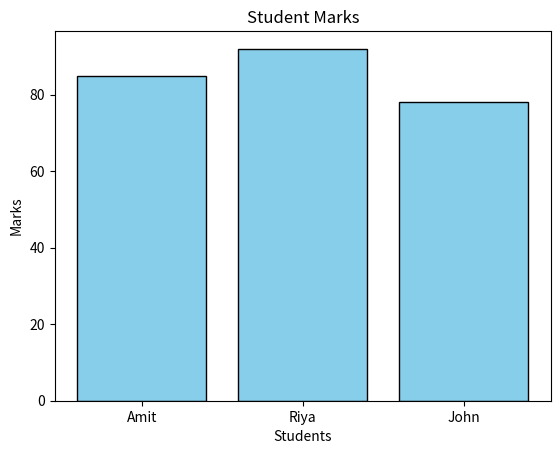
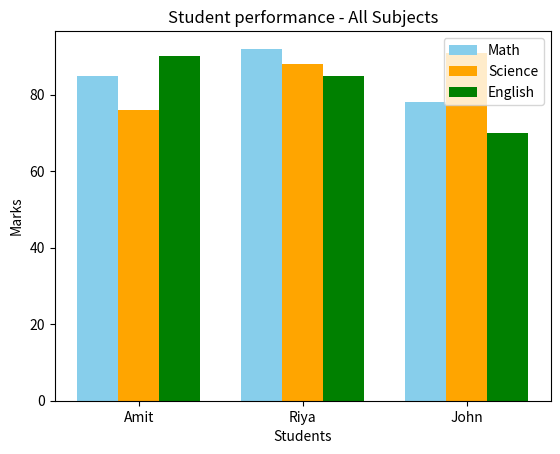

The matplotlib source for these figures, in order:
import matplotlib.pyplot as plt
import numpy as np
#Dataset
students=["Amit","Riya","John"]
math=[85,92,78]
science=[76,88,91]
english=[90,85,70]
# Bar chart
plt.bar(students,math,color="skyblue",edgecolor="black")
plt.title("Student Marks")
plt.xlabel("Students")
plt.ylabel("Marks")
plt.show()
#Group bar chart(Bonus)
x=np.arange(3)
plt.bar(x-0.25,math,0.25,label="Math",color="skyblue")
plt.bar(x,   science,0.25,label="Science",color="orange")
plt.bar(x+0.25,english,0.25,label="English",color="green")
plt.xticks(x,students)
plt.title("Student performance - All Subjects")
plt.xlabel("Students")
plt.ylabel("Marks")
plt.legend()
plt.show()
print("Done!")
